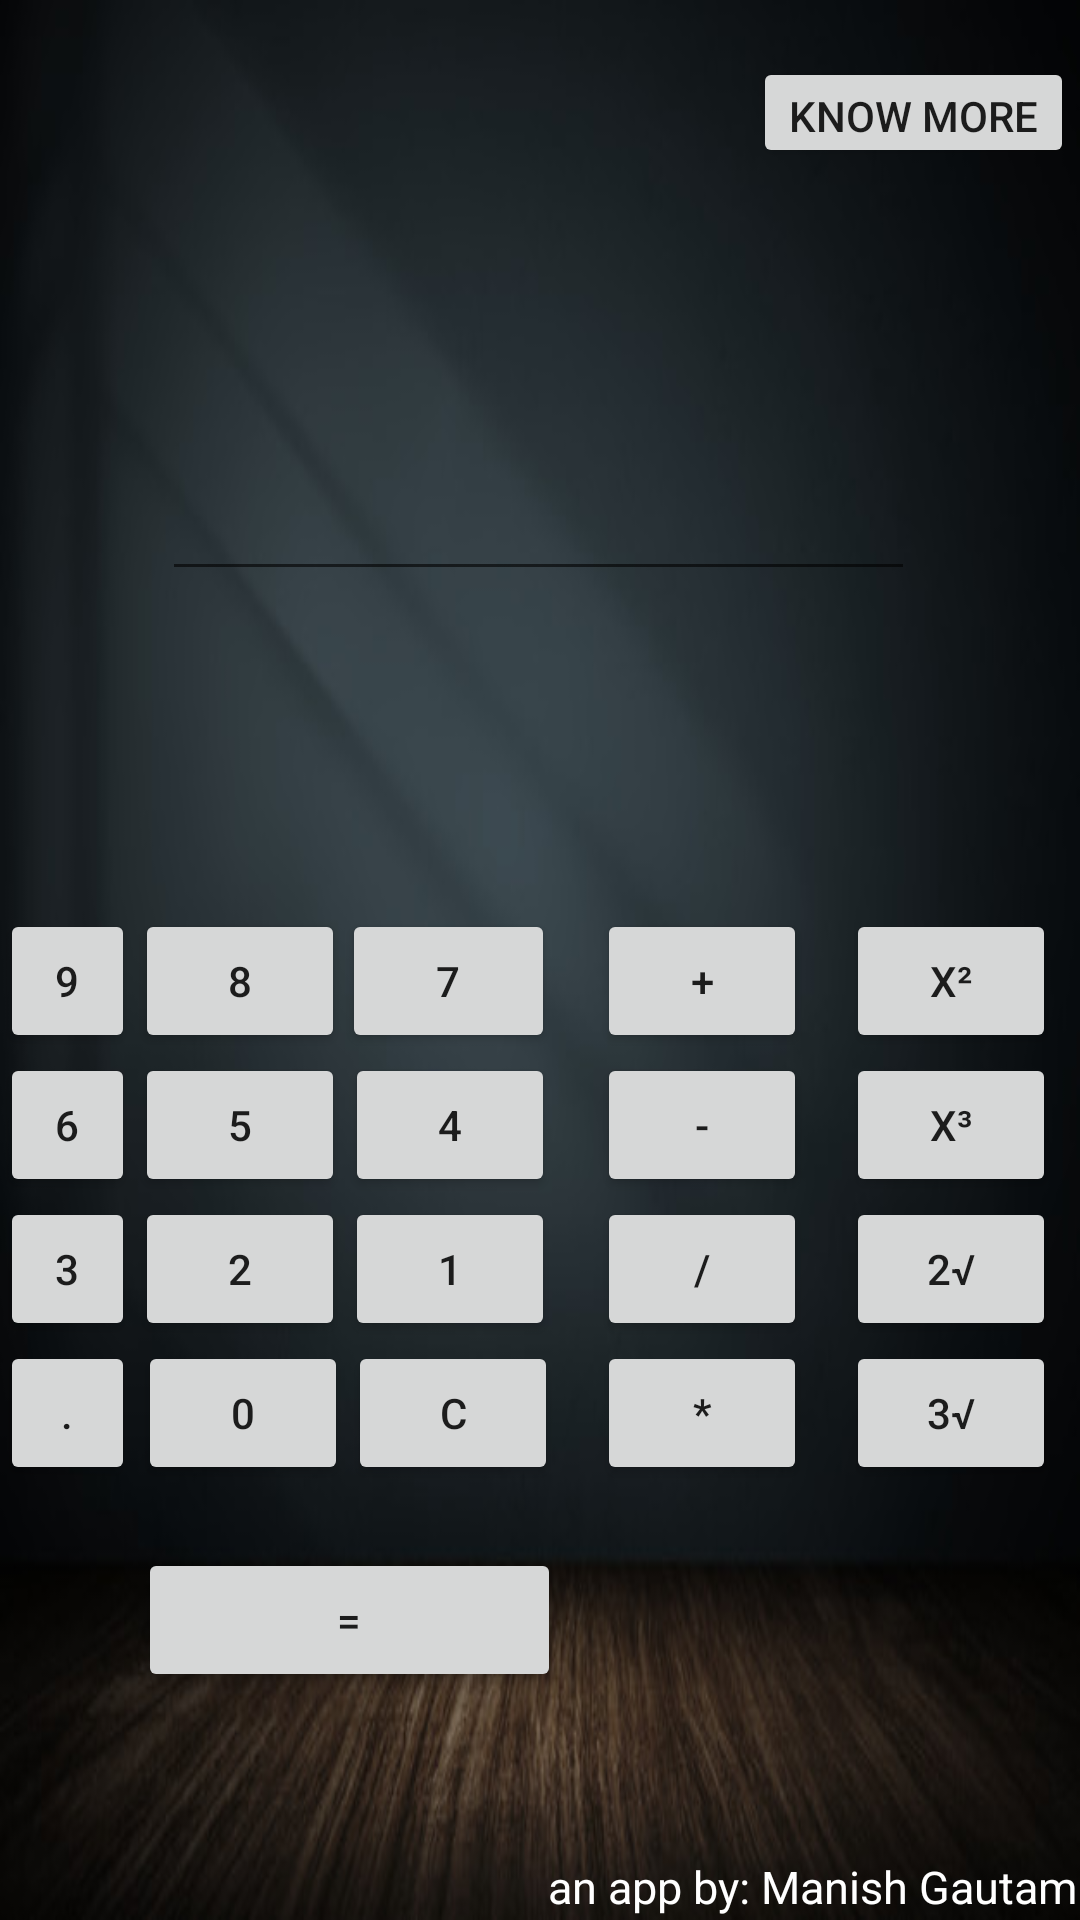

This screen was rendered from an Android layout file. Write that file and the resources it references.
<!-- AndroidManifest.xml: application theme AppTheme.NoActionBar -->
<!-- res/layout/activity_main.xml -->
<?xml version="1.0" encoding="utf-8"?>
<RelativeLayout xmlns:android="http://schemas.android.com/apk/res/android"
    xmlns:app="http://schemas.android.com/apk/res-auto"
    xmlns:tools="http://schemas.android.com/tools"
    android:layout_width="match_parent"
    android:layout_height="match_parent"
    android:background="@drawable/background"
    tools:context=".MainActivity">


    <EditText
        android:id="@+id/text_view_result"
        android:layout_width="301dp"
        android:layout_height="55dp"
        android:layout_alignParentStart="true"
        android:layout_alignParentLeft="true"
        android:layout_alignParentEnd="true"
        android:layout_alignParentRight="true"
        android:layout_alignParentBottom="true"
        android:layout_marginStart="54dp"
        android:layout_marginLeft="54dp"
        android:layout_marginEnd="55dp"
        android:layout_marginRight="55dp"
        android:layout_marginBottom="443dp"
        android:ems="10"
        android:inputType="textPersonName"
        android:textColor="#ffffff" />

    <Button
        android:id="@+id/button7"
        android:layout_width="71dp"
        android:layout_height="wrap_content"
        android:layout_alignParentEnd="true"
        android:layout_alignParentRight="true"
        android:layout_alignParentBottom="true"
        android:layout_marginEnd="175dp"
        android:layout_marginRight="175dp"
        android:layout_marginBottom="289dp"
        android:text="7" />

    <Button
        android:id="@+id/button4"
        android:layout_width="70dp"
        android:layout_height="wrap_content"
        android:layout_alignParentEnd="true"
        android:layout_alignParentRight="true"
        android:layout_alignParentBottom="true"
        android:layout_marginEnd="175dp"
        android:layout_marginRight="175dp"
        android:layout_marginBottom="241dp"
        android:text="4" />

    <Button
        android:id="@+id/buttonAdd"
        android:layout_width="70dp"
        android:layout_height="wrap_content"
        android:layout_alignParentEnd="true"
        android:layout_alignParentRight="true"
        android:layout_alignParentBottom="true"
        android:layout_marginEnd="91dp"
        android:layout_marginRight="91dp"
        android:layout_marginBottom="289dp"
        android:text="+" />

    <Button
        android:id="@+id/buttonSquare"
        android:layout_width="70dp"
        android:layout_height="wrap_content"
        android:layout_alignParentEnd="true"
        android:layout_alignParentRight="true"
        android:layout_alignParentBottom="true"
        android:layout_marginEnd="8dp"
        android:layout_marginRight="8dp"
        android:layout_marginBottom="289dp"
        android:text="x²" />

    <Button
        android:id="@+id/buttonCube"
        android:layout_width="70dp"
        android:layout_height="wrap_content"
        android:layout_alignParentEnd="true"
        android:layout_alignParentRight="true"
        android:layout_alignParentBottom="true"
        android:layout_marginEnd="8dp"
        android:layout_marginRight="8dp"
        android:layout_marginBottom="241dp"
        android:text="x³" />

    <Button
        android:id="@+id/buttonSub"
        android:layout_width="70dp"
        android:layout_height="wrap_content"
        android:layout_alignParentEnd="true"
        android:layout_alignParentRight="true"
        android:layout_alignParentBottom="true"
        android:layout_marginEnd="91dp"
        android:layout_marginRight="91dp"
        android:layout_marginBottom="241dp"
        android:text="-" />

    <Button
        android:id="@+id/button6"
        android:layout_width="68dp"
        android:layout_height="wrap_content"
        android:layout_alignParentEnd="true"
        android:layout_alignParentRight="true"
        android:layout_alignParentBottom="true"
        android:layout_marginEnd="315dp"
        android:layout_marginRight="315dp"
        android:layout_marginBottom="241dp"
        android:text="6" />

    <Button
        android:id="@+id/button3"
        android:layout_width="68dp"
        android:layout_height="wrap_content"
        android:layout_alignParentEnd="true"
        android:layout_alignParentRight="true"
        android:layout_alignParentBottom="true"
        android:layout_marginEnd="315dp"
        android:layout_marginRight="315dp"
        android:layout_marginBottom="193dp"
        android:text="3" />

    <Button
        android:id="@+id/button2"
        android:layout_width="70dp"
        android:layout_height="wrap_content"
        android:layout_alignParentEnd="true"
        android:layout_alignParentRight="true"
        android:layout_alignParentBottom="true"
        android:layout_marginEnd="245dp"
        android:layout_marginRight="245dp"
        android:layout_marginBottom="193dp"
        android:text="2" />

    <Button
        android:id="@+id/button1"
        android:layout_width="70dp"
        android:layout_height="wrap_content"
        android:layout_alignParentEnd="true"
        android:layout_alignParentRight="true"
        android:layout_alignParentBottom="true"
        android:layout_marginEnd="175dp"
        android:layout_marginRight="175dp"
        android:layout_marginBottom="193dp"
        android:text="1" />

    <Button
        android:id="@+id/buttonDiv"
        android:layout_width="70dp"
        android:layout_height="wrap_content"
        android:layout_alignParentEnd="true"
        android:layout_alignParentRight="true"
        android:layout_alignParentBottom="true"
        android:layout_marginEnd="91dp"
        android:layout_marginRight="91dp"
        android:layout_marginBottom="193dp"
        android:text="/" />

    <Button
        android:id="@+id/buttonSquareroot"
        android:layout_width="70dp"
        android:layout_height="wrap_content"
        android:layout_alignParentEnd="true"
        android:layout_alignParentRight="true"
        android:layout_alignParentBottom="true"
        android:layout_marginEnd="8dp"
        android:layout_marginRight="8dp"
        android:layout_marginBottom="193dp"
        android:text="2√" />

    <Button
        android:id="@+id/buttonMul"
        android:layout_width="70dp"
        android:layout_height="wrap_content"
        android:layout_alignParentEnd="true"
        android:layout_alignParentRight="true"
        android:layout_alignParentBottom="true"
        android:layout_marginEnd="91dp"
        android:layout_marginRight="91dp"
        android:layout_marginBottom="145dp"
        android:text="*" />

    <Button
        android:id="@+id/button0"
        android:layout_width="70dp"
        android:layout_height="wrap_content"
        android:layout_alignParentEnd="true"
        android:layout_alignParentRight="true"
        android:layout_alignParentBottom="true"
        android:layout_marginEnd="244dp"
        android:layout_marginRight="244dp"
        android:layout_marginBottom="145dp"
        android:text="0" />

    <Button
        android:id="@+id/buttonEqual"
        android:layout_width="141dp"
        android:layout_height="wrap_content"
        android:layout_alignParentEnd="true"
        android:layout_alignParentRight="true"
        android:layout_alignParentBottom="true"
        android:layout_marginEnd="173dp"
        android:layout_marginRight="173dp"
        android:layout_marginBottom="76dp"
        android:text="=" />

    <Button
        android:id="@+id/buttonDot"
        android:layout_width="68dp"
        android:layout_height="wrap_content"
        android:layout_alignParentEnd="true"
        android:layout_alignParentRight="true"
        android:layout_alignParentBottom="true"
        android:layout_marginEnd="315dp"
        android:layout_marginRight="315dp"
        android:layout_marginBottom="145dp"
        android:text="." />

    <Button
        android:id="@+id/button8"
        android:layout_width="70dp"
        android:layout_height="wrap_content"
        android:layout_alignParentEnd="true"
        android:layout_alignParentRight="true"
        android:layout_alignParentBottom="true"
        android:layout_marginEnd="245dp"
        android:layout_marginRight="245dp"
        android:layout_marginBottom="289dp"
        android:text="8" />

    <Button
        android:id="@+id/button5"
        android:layout_width="70dp"
        android:layout_height="wrap_content"
        android:layout_alignParentEnd="true"
        android:layout_alignParentRight="true"
        android:layout_alignParentBottom="true"
        android:layout_marginEnd="245dp"
        android:layout_marginRight="245dp"
        android:layout_marginBottom="241dp"
        android:text="5" />

    <Button
        android:id="@+id/buttonCuberoot"
        android:layout_width="70dp"
        android:layout_height="wrap_content"
        android:layout_alignParentEnd="true"
        android:layout_alignParentRight="true"
        android:layout_alignParentBottom="true"
        android:layout_marginEnd="8dp"
        android:layout_marginRight="8dp"
        android:layout_marginBottom="145dp"
        android:text="3√" />

    <Button
        android:id="@+id/buttonClear"
        android:layout_width="70dp"
        android:layout_height="wrap_content"
        android:layout_alignParentEnd="true"
        android:layout_alignParentRight="true"
        android:layout_alignParentBottom="true"
        android:layout_marginEnd="174dp"
        android:layout_marginRight="174dp"
        android:layout_marginBottom="145dp"
        android:text="C" />

    <Button
        android:id="@+id/button9"
        android:layout_width="68dp"
        android:layout_height="wrap_content"
        android:layout_alignParentEnd="true"
        android:layout_alignParentRight="true"
        android:layout_alignParentBottom="true"
        android:layout_marginEnd="315dp"
        android:layout_marginRight="315dp"
        android:layout_marginBottom="289dp"
        android:text="9" />

    <TextView
        android:id="@+id/textView5"
        android:layout_width="wrap_content"
        android:layout_height="wrap_content"
        android:layout_alignParentEnd="true"
        android:layout_alignParentRight="true"
        android:layout_alignParentBottom="true"
        android:layout_marginEnd="1dp"
        android:layout_marginRight="1dp"
        android:layout_marginBottom="1dp"
        android:text="an app by: Manish Gautam"
        android:textColor="#FFFFFF"
        android:textSize="15sp" />

    <Button
        android:id="@+id/button"
        android:layout_width="wrap_content"
        android:layout_height="37dp"
        android:layout_alignParentEnd="true"
        android:layout_alignParentRight="true"
        android:layout_alignParentBottom="true"
        android:layout_marginEnd="2dp"
        android:layout_marginRight="2dp"
        android:layout_marginBottom="584dp"
        android:text="Know More" />

</RelativeLayout>
<!-- resources referenced by this layout -->
<resources>
  <!-- drawable background: jpg bitmap (drawable, 34384 bytes) -->
  <style name="AppTheme.NoActionBar" parent="Theme.AppCompat.Light.DarkActionBar">
          <item name="windowActionBar">false</item>
          <item name="windowNoTitle">true</item>
          <item name="android:windowFullscreen">true</item>
      </style>
</resources>
